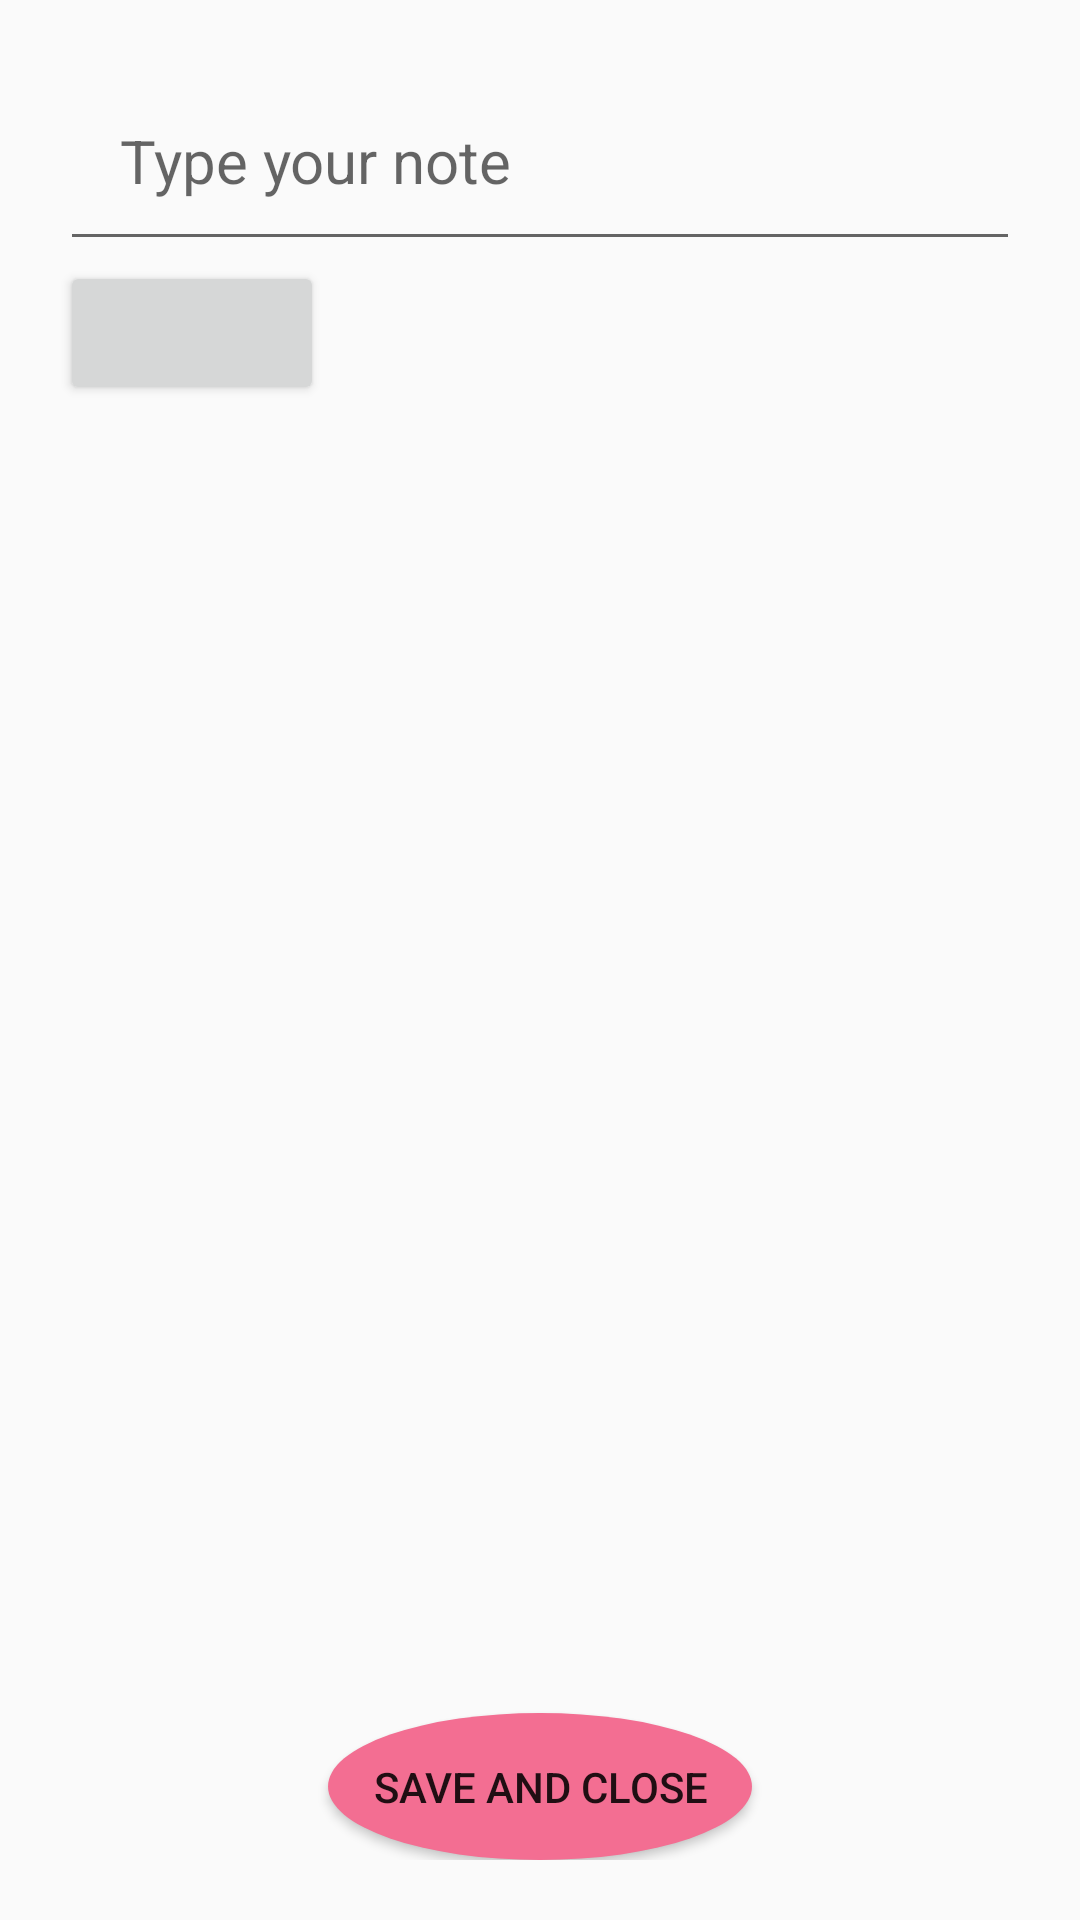

Here is an Android app screen rendered from its layout file. Give the layout XML and the strings, colors and styles it references.
<!-- AndroidManifest.xml: application theme AppBaseTheme -->
<!-- res/layout/main_content.xml -->
<?xml version="1.0" encoding="utf-8"?>
<RelativeLayout xmlns:android="http://schemas.android.com/apk/res/android"
    xmlns:tools="http://schemas.android.com/tools"
    android:layout_width="match_parent"
    android:layout_height="match_parent"
    android:padding="20dp"
    tools:context=".MainActivity">

    <TextView
        android:id="@+id/topicName"
        android:textSize="20sp"
        android:padding="20dp"
        android:text="Topic:"
        android:layout_width="wrap_content"
        android:layout_height="wrap_content"
        android:visibility="gone" />
    <TextView
        android:id="@+id/noteName"
        android:textSize="20sp"
        android:padding="20dp"
        android:layout_below="@id/topicName"
        android:text="Name:"
        android:layout_width="wrap_content"
        android:layout_height="wrap_content"
        android:visibility="gone" />
    <TextView
        android:id="@+id/calendarShow"
        android:layout_below="@+id/noteName"
        android:visibility="gone"
        android:textSize="20sp"
        android:padding="20dp"
        android:layout_width="wrap_content"
        android:layout_height="wrap_content" />
    <Button
        android:id="@+id/deleteCalendar"
        android:onClick="deleteTask"
        android:layout_alignParentRight="true"
        android:layout_marginRight="20dp"
        android:visibility="gone"
        android:layout_below="@+id/calendarShow"
        android:text="delete calendar"
        android:layout_width="wrap_content"
        android:layout_height="wrap_content" />

    <TextView
        android:id="@+id/reminderShow"
        android:layout_below="@+id/deleteCalendar"
        android:visibility="gone"
        android:textSize="20sp"
        android:padding="20dp"
        android:layout_width="wrap_content"
        android:layout_height="wrap_content" />
    <Button
        android:id="@+id/deleteReminder"
        android:onClick="deleteTask"
        android:layout_alignParentRight="true"
        android:layout_marginRight="20dp"
        android:visibility="gone"
        android:layout_below="@+id/reminderShow"
        android:text="delete reminder"
        android:layout_width="wrap_content"
        android:layout_height="wrap_content" />

    <EditText
        android:id="@+id/currentNoteText"
        android:layout_width="match_parent"
        android:layout_height="wrap_content"
        android:textSize="20dp"
        android:padding="20dp"
        android:visibility="visible"
        android:layout_below="@+id/deleteReminder"
        android:hint="Type your note" />
    <ListView
        android:id="@+id/currentTodoNoteText"
        android:layout_width="wrap_content"
        android:layout_below="@+id/currentNoteText"
        android:layout_height="wrap_content"></ListView>
    <Button
        android:id="@+id/sendToCalendar"
        android:onClick="sendToCalendar"
        android:layout_below="@id/currentTodoNoteText"
        android:layout_width="wrap_content"
        android:layout_height="wrap_content" />

    <Button
        android:id="@+id/buttonSaveClose"
        android:layout_width="wrap_content"
        android:layout_height="wrap_content"
        android:layout_alignParentBottom="true"
        android:layout_centerHorizontal="true"
        android:background="@drawable/oval_button"
        android:onClick="onSaveButtonClick"
        android:padding="15dp"
        android:text="Save and close" />




</RelativeLayout>
<!-- resources referenced by this layout -->
<resources>
  <!-- drawable oval_button (drawable) -->
  <?xml version="1.0" encoding="utf-8"?>
  <selector
      xmlns:android="http://schemas.android.com/apk/res/android">
      <item >
          <shape android:shape="oval" >
              <solid android:color="#F36E92">
              </solid>
          </shape>
      </item>
  </selector>
  <style name="AppBaseTheme" parent="Theme.AppCompat.Light.NoActionBar">
  
          
          <item name="android:textSize">@dimen/bodyFont</item>
          <item name="android:lineSpacingExtra">@dimen/lineSpaceBody</item>
          <item name="android:colorActivatedHighlight">@color/colorPrimaryLight</item>
          <item name="colorPrimary">@color/colorPrimary</item>
          <item name="colorPrimaryDark">@color/colorPrimaryDark</item>
          <item name="colorAccent">@color/colorAccent</item>
  
  
      </style>
  <dimen name="bodyFont">15sp</dimen>
  <dimen name="lineSpaceBody">12dip</dimen>
  <color name="colorPrimaryLight">#FFFEC8</color>
  <color name="colorPrimary">#6997D3</color>
  <color name="colorPrimaryDark">#2667bc</color>
  <color name="colorAccent">#F36E92</color>
</resources>
